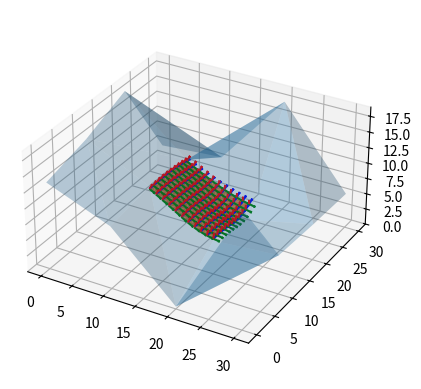

Here is the Python script that generated this plot:
#!/usr/bin/env python
# -*- coding: utf-8 -*-

__author__    = "Shoichiro Yamanishi"
__copyright__ = "Copyright 2023, Shoichiro Yamanishi"
__license__   = "GPLv3"
__version__   = "1.0"

'''
This is a sample python code to illustrate the order-2 B-spline surface interpolation
for the surface point, uv-tangents, and the surface normal
The basis function is for the knots at the regular unit interval (0.0, 1.0, 2.0,...).
'''

import math
import numpy as np
import matplotlib.pyplot as plt

def N_Unit_Order2( k: int, t: float ) -> float:

    '''Basis function of order 2 (quadratic) at the unit interval.
       :param k: knot.
       :param t: input
       :returns: output       
    '''
    fk = float(k) + 0.5

    if fk - 2.0 <= t and t < fk - 1.0:

        return 0.5 * ( t - (fk - 2.0) ) * ( t - (fk - 2.0) )

    if fk - 1.0 <= t and t < fk:

        return -1.0 * ( t - (fk - 1.0) ) * ( t - (fk - 1.0) ) + ( t - (fk - 1.0)) + 0.5

    if fk <= t and t < fk + 1.0:

        return 0.5 * ( t - fk ) * ( t - fk ) - ( t - fk ) + 0.5

    return 0.0

def D_Unit_Order2( k: int, t: float ) -> float:

    '''1st derivative of the basis function: D(t) = (d/dt)N.
       :param k: knot.
       :param t: input
       :returns: output       
    '''

    fk = float(k) + 0.5

    if fk - 2.0 <= t and t < fk - 1.0:

        return 0.5 * 2.0 * ( t - (fk - 2.0) )

    if fk - 1.0 <= t and t < fk:

        return -1.0 * 2.0 * ( t - (fk - 1.0) )+ 1.0

    if fk <= t and t < fk + 1.0:

        return 0.5 * 2.0 * ( t - fk ) - 1.0

    return 0.0


def interpolate_NN_4_by_4( u: float, v: float, control_pts )-> float:

    '''Calculates Σj[ Σi[ N(u)·N(v) ] ] over all the control points in the grid.
       :param u:     input u
       :param v:     input v
       :control_pts: control points in the grid.
       :returns: output       
    '''

    sum = 0.0

    for j in range( 0, 4 ):

        for i in range( 0, 4 ):

            sum += N_Unit_Order2( i, u ) * N_Unit_Order2( j, v ) * control_pts[ j, i ] 

    return sum


def interpolate_DN_4_by_4( u: float, v: float, control_pts )-> float:

    '''Calculates Σj[ Σi[ d/du(N(u)) · N(v) ] ] over all the control points in the grid.
       :param u:     input u
       :param v:     input v
       :control_pts: control points in the grid.
       :returns: output       
    '''

    sum = 0.0

    for j in range( 0, 4 ):

        for i in range( 0, 4 ):

            sum += D_Unit_Order2( i, u ) * N_Unit_Order2( j, v ) * control_pts[ j, i ] 

    return sum


def interpolate_ND_4_by_4( u: float, v: float, control_pts )-> float:

    '''Calculates Σj[ Σi[ N(u) · d/dv(N(v)) ] ] over all the control points in the grid.
       :param u:     input u
       :param v:     input v
       :control_pts: control points in the grid.
       :returns: output       
    '''

    sum = 0.0

    for j in range( 0, 4 ):

        for i in range( 0, 4 ):

            sum += N_Unit_Order2( i, u ) * D_Unit_Order2( j, v ) * control_pts[ j, i ] 

    return sum

def sample_surface_point_in_patch( base : [float,float], num_samples_per_axis: int ):

    '''Sample the surface point from (u,v) by interpolation.
       :param base: the lower-left corner of the patch in uv-coordinates
       :param num_samples_per_axis:
       :returns: output sampled point (xyz) in 2d-grid(uv)
    '''

    patch_x = np.zeros( ( num_samples_per_axis, num_samples_per_axis ) )
    patch_y = np.zeros( ( num_samples_per_axis, num_samples_per_axis ) )
    patch_z = np.zeros( ( num_samples_per_axis, num_samples_per_axis ) )

    for j in range ( 0, num_samples_per_axis ):

        v = base[1] + float(j) / float( num_samples_per_axis - 1 )

        for i in range ( 0, num_samples_per_axis ):

            u = base[0] + float(i) / float( num_samples_per_axis - 1 )

            interpolated_x = interpolate_NN_4_by_4( u, v, control_pts_x )
            interpolated_y = interpolate_NN_4_by_4( u, v, control_pts_y )
            interpolated_z = interpolate_NN_4_by_4( u, v, control_pts_z )

            patch_x[i][j] = interpolated_x
            patch_y[i][j] = interpolated_y
            patch_z[i][j] = interpolated_z

    return ( patch_x, patch_y, patch_z )


def sample_surface_tangents_and_normal_in_patch( base : [float,float], num_samples_per_axis: int ):

    '''Sample the normal from (u,v) by interpolation.
       :param bas: the lower-left corner of the patch in uv-coordinates
       :param num_samples_per_axis:
       :returns: output sampled 3d-vector(xyz) in 2d-grid(uv)
    '''

    tangent_u_x = np.zeros( ( num_samples_per_axis, num_samples_per_axis ) )
    tangent_u_y = np.zeros( ( num_samples_per_axis, num_samples_per_axis ) )
    tangent_u_z = np.zeros( ( num_samples_per_axis, num_samples_per_axis ) )

    tangent_v_x = np.zeros( ( num_samples_per_axis, num_samples_per_axis ) )
    tangent_v_y = np.zeros( ( num_samples_per_axis, num_samples_per_axis ) )
    tangent_v_z = np.zeros( ( num_samples_per_axis, num_samples_per_axis ) )

    normal_x = np.zeros( ( num_samples_per_axis, num_samples_per_axis ) )
    normal_y = np.zeros( ( num_samples_per_axis, num_samples_per_axis ) )
    normal_z = np.zeros( ( num_samples_per_axis, num_samples_per_axis ) )

    for j in range ( 0, num_samples_per_axis ):

        v = base[1] + float(j) / float( num_samples_per_axis - 1 )

        for i in range ( 0, num_samples_per_axis ):

            u = base[0] + float(i) / float( num_samples_per_axis - 1 )

            interpolated_dx_du = interpolate_DN_4_by_4( u, v, control_pts_x )
            interpolated_dx_dv = interpolate_ND_4_by_4( u, v, control_pts_x )

            interpolated_dy_du = interpolate_DN_4_by_4( u, v, control_pts_y )
            interpolated_dy_dv = interpolate_ND_4_by_4( u, v, control_pts_y )

            interpolated_dz_du = interpolate_DN_4_by_4( u, v, control_pts_z )
            interpolated_dz_dv = interpolate_ND_4_by_4( u, v, control_pts_z )

            tangent_dp_du = [ interpolated_dx_du, interpolated_dy_du, interpolated_dz_du ]
            tangent_dp_dv = [ interpolated_dx_dv, interpolated_dy_dv, interpolated_dz_dv ]

            tangent_dp_du = tangent_dp_du / np.linalg.norm( tangent_dp_du )
            tangent_dp_dv = tangent_dp_dv / np.linalg.norm( tangent_dp_dv )

            normal = np.cross( tangent_dp_du, tangent_dp_dv )
            normal = normal /  np.linalg.norm( normal )

            tangent_u_x[i][j] = tangent_dp_du[0]
            tangent_u_y[i][j] = tangent_dp_du[1]
            tangent_u_z[i][j] = tangent_dp_du[2]

            tangent_v_x[i][j] = tangent_dp_dv[0]
            tangent_v_y[i][j] = tangent_dp_dv[1]
            tangent_v_z[i][j] = tangent_dp_dv[2]

            normal_x[i][j] = normal[0]
            normal_y[i][j] = normal[1]
            normal_z[i][j] = normal[2]
         
    return ( tangent_u_x, tangent_u_y, tangent_u_z ), ( tangent_v_x, tangent_v_y, tangent_v_z ), ( normal_x, normal_y, normal_z )

# uv-grids of 4-by-4 ( 16 quad patches )
# range of u : [0.0, 3.0]
# range of v : [0.0, 3.0]

# Creating dataset in 4x4 uv-grids
control_pts_x = np.array( [ [ 0, 10, 20, 30 ], [  0, 10, 20, 30 ], [  0, 10, 20, 30 ], [  0, 10, 20, 30 ] ] )
control_pts_y = np.array( [ [ 0,  0,  0,  0 ], [ 10, 10, 10, 10 ], [ 20, 20, 20, 20 ], [ 30, 30, 30, 30 ] ] )
control_pts_z = np.random.uniform( 0.0, 20.0, ( 4, 4 ) )

# Interpolated center patch in 11x11 uv-grids : (1.0, 1.0) - (2.0, 2.0) at step 0.1

patch_x,  patch_y,  patch_z  = sample_surface_point_in_patch ( base=[ 1.0, 1.0 ], num_samples_per_axis = 11 )

tangent_u, tangent_v, normal = sample_surface_tangents_and_normal_in_patch( base=[ 1.0, 1.0 ], num_samples_per_axis = 11 )
 
fig = plt.figure()
ax = plt.axes( projection ='3d' )

# draw the surface in the control patches
ax.plot_trisurf(
    np.reshape( control_pts_x, (-1) ),
    np.reshape( control_pts_y, (-1) ),
    np.reshape( control_pts_z, (-1) ),
    linewidth = 1.0,
    alpha = 0.3,
    antialiased = True
);

# draw the interpolated surface of the center patch
ax.plot_trisurf(
    np.reshape( patch_x, (-1) ),
    np.reshape( patch_y, (-1) ),
    np.reshape( patch_z, (-1) ),
    linewidth = 0.2,
    alpha = 0.8,
    antialiased = True
);

# draw the interpolated normals in the center patch
ax.quiver(
    np.reshape( patch_x,  (-1) ),
    np.reshape( patch_y,  (-1) ),
    np.reshape( patch_z,  (-1) ),
    np.reshape( normal[0], (-1) ),
    np.reshape( normal[1], (-1) ),
    np.reshape( normal[2], (-1) ),
    color='red'
)

# draw the interpolated tangents in the center patch
ax.quiver(
    np.reshape( patch_x,  (-1) ),
    np.reshape( patch_y,  (-1) ),
    np.reshape( patch_z,  (-1) ),
    np.reshape( tangent_u[0], (-1) ),
    np.reshape( tangent_u[1], (-1) ),
    np.reshape( tangent_u[2], (-1) ),
    color='green'
)

# draw the interpolated tangents in the center patch
ax.quiver(
    np.reshape( patch_x,  (-1) ),
    np.reshape( patch_y,  (-1) ),
    np.reshape( patch_z,  (-1) ),
    np.reshape( tangent_v[0], (-1) ),
    np.reshape( tangent_v[1], (-1) ),
    np.reshape( tangent_v[2], (-1) ),
    color='blue'
)

ax.set_box_aspect( (np.ptp(patch_x), np.ptp(patch_y), np.ptp(patch_z) ) )
 
# show plot
plt.show()
